Run: headless pygame with SDL's dummy video driver; simulated clock (each Clock.tick advances the game by its frame time, no real sleeping); random seed 0; keys injected as events and as key.get_pressed() state; no mouse input.
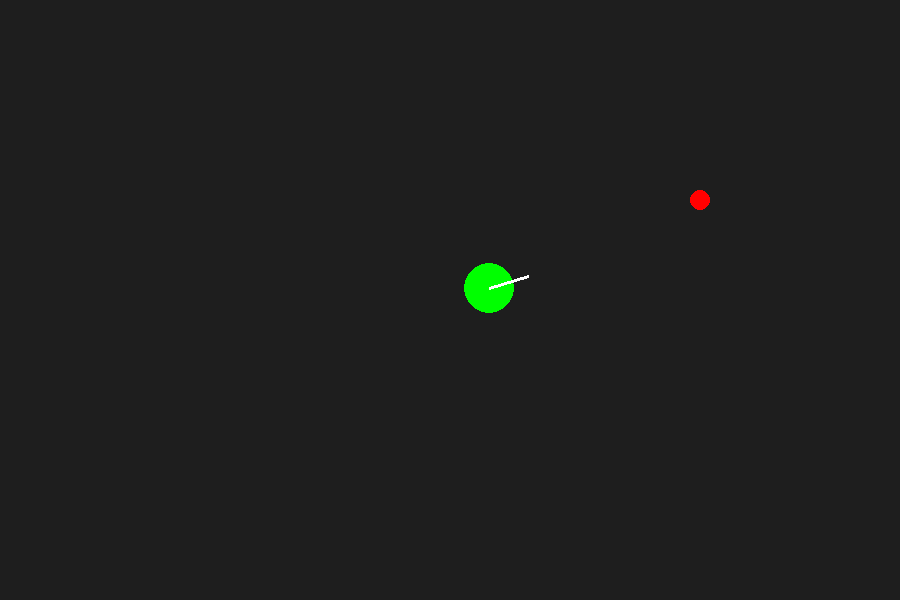
Frame 1 of 4 · flips 1–60 · no input
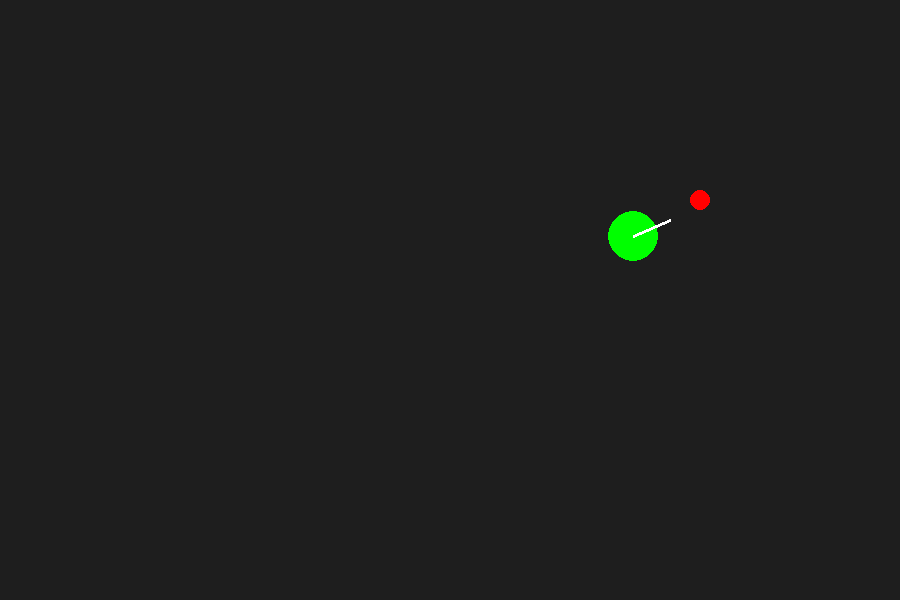
Frame 2 of 4 · flips 61–180 · tapped SPACE, RETURN · held RIGHT (→), D
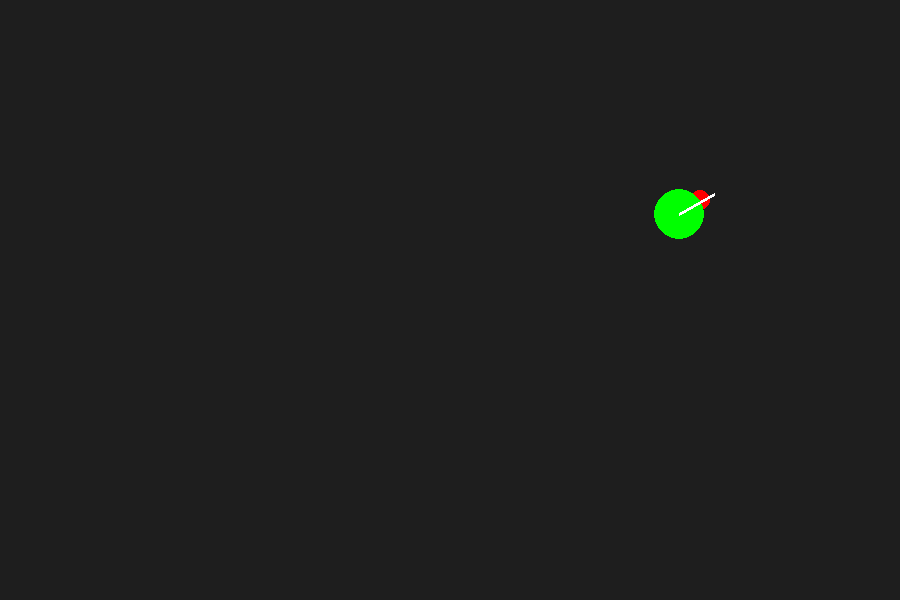
Frame 3 of 4 · flips 181–300 · held DOWN (↓), S
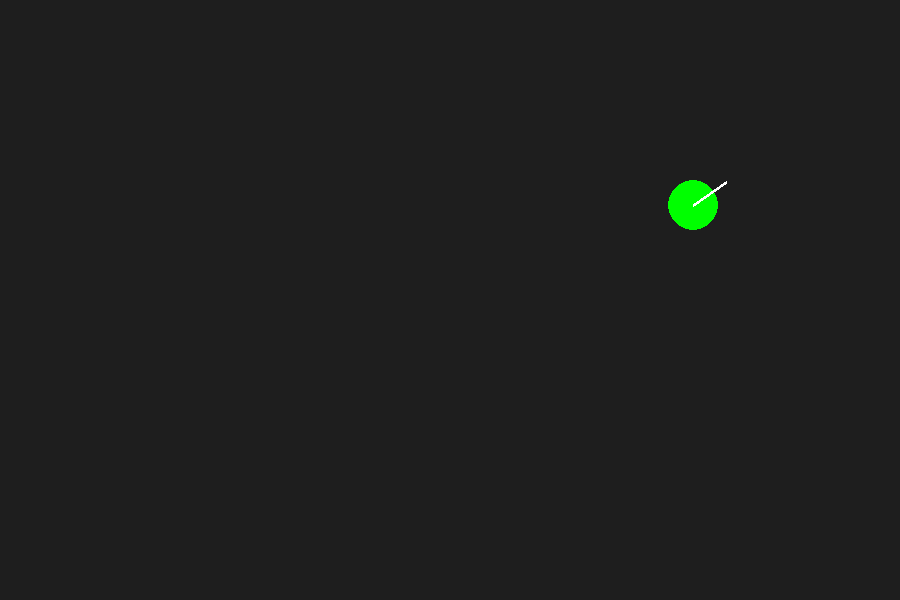
Frame 4 of 4 · flips 301–420 · held LEFT (←), A, UP (↑), W

The pygame program that drew these frames:

import pygame
import math

pygame.init()

WIDTH = 900
HEIGHT = 600
screen = pygame.display.set_mode((WIDTH, HEIGHT))
pygame.display.set_caption("Go-To-Goal Robot Controller")

clock = pygame.time.Clock()

# Robot state
robot_x = WIDTH // 2
robot_y = HEIGHT // 2
robot_theta = 0.0  # orientation (radians)

# Fixed target
target_x = 700
target_y = 200

# Controller gains
Kp = 2.0      # angular gain
Kv = 0.8      # linear gain

# Thresholds
angle_threshold = 0.1
distance_threshold = 5

running = True

while running:
    dt = clock.tick(60) / 1000.0  # seconds per frame

    for event in pygame.event.get():
        if event.type == pygame.QUIT:
            running = False

    # =============================
    # CONTROL LOGIC
    # =============================

    # Desired heading
    desired_theta = math.atan2(target_y - robot_y,
                               target_x - robot_x)

    # Angular error
    error = desired_theta - robot_theta

    # Normalize error to [-pi, pi]
    error = math.atan2(math.sin(error), math.cos(error))

    # Distance to target
    distance = math.sqrt((target_x - robot_x)**2 +
                         (target_y - robot_y)**2)

    # -----------------------------
    # BLOCK 4: Sequential Control
    # -----------------------------

    if abs(error) > angle_threshold:
        # Step 1: Rotate only
        linear_velocity = 0
        angular_velocity = Kp * error

    else:
        # Step 2: Move forward only
        linear_velocity = Kv * distance
        angular_velocity = 0

    # Stop when close to target
    if distance < distance_threshold:
        linear_velocity = 0
        angular_velocity = 0

    # Update robot orientation
    robot_theta += angular_velocity * dt

    # Update robot position
    robot_x += linear_velocity * math.cos(robot_theta) * dt
    robot_y += linear_velocity * math.sin(robot_theta) * dt

    # =============================
    # DRAWING
    # =============================

    screen.fill((30, 30, 30))

    # Draw target
    pygame.draw.circle(screen, (255, 0, 0),
                       (target_x, target_y), 10)

    # Draw robot
    pygame.draw.circle(screen, (0, 255, 0),
                       (int(robot_x), int(robot_y)), 25)

    # Orientation line
    line_length = 40
    end_x = robot_x + line_length * math.cos(robot_theta)
    end_y = robot_y + line_length * math.sin(robot_theta)

    pygame.draw.line(screen, (255, 255, 255),
                     (robot_x, robot_y),
                     (end_x, end_y), 3)

    pygame.display.flip()

pygame.quit()
